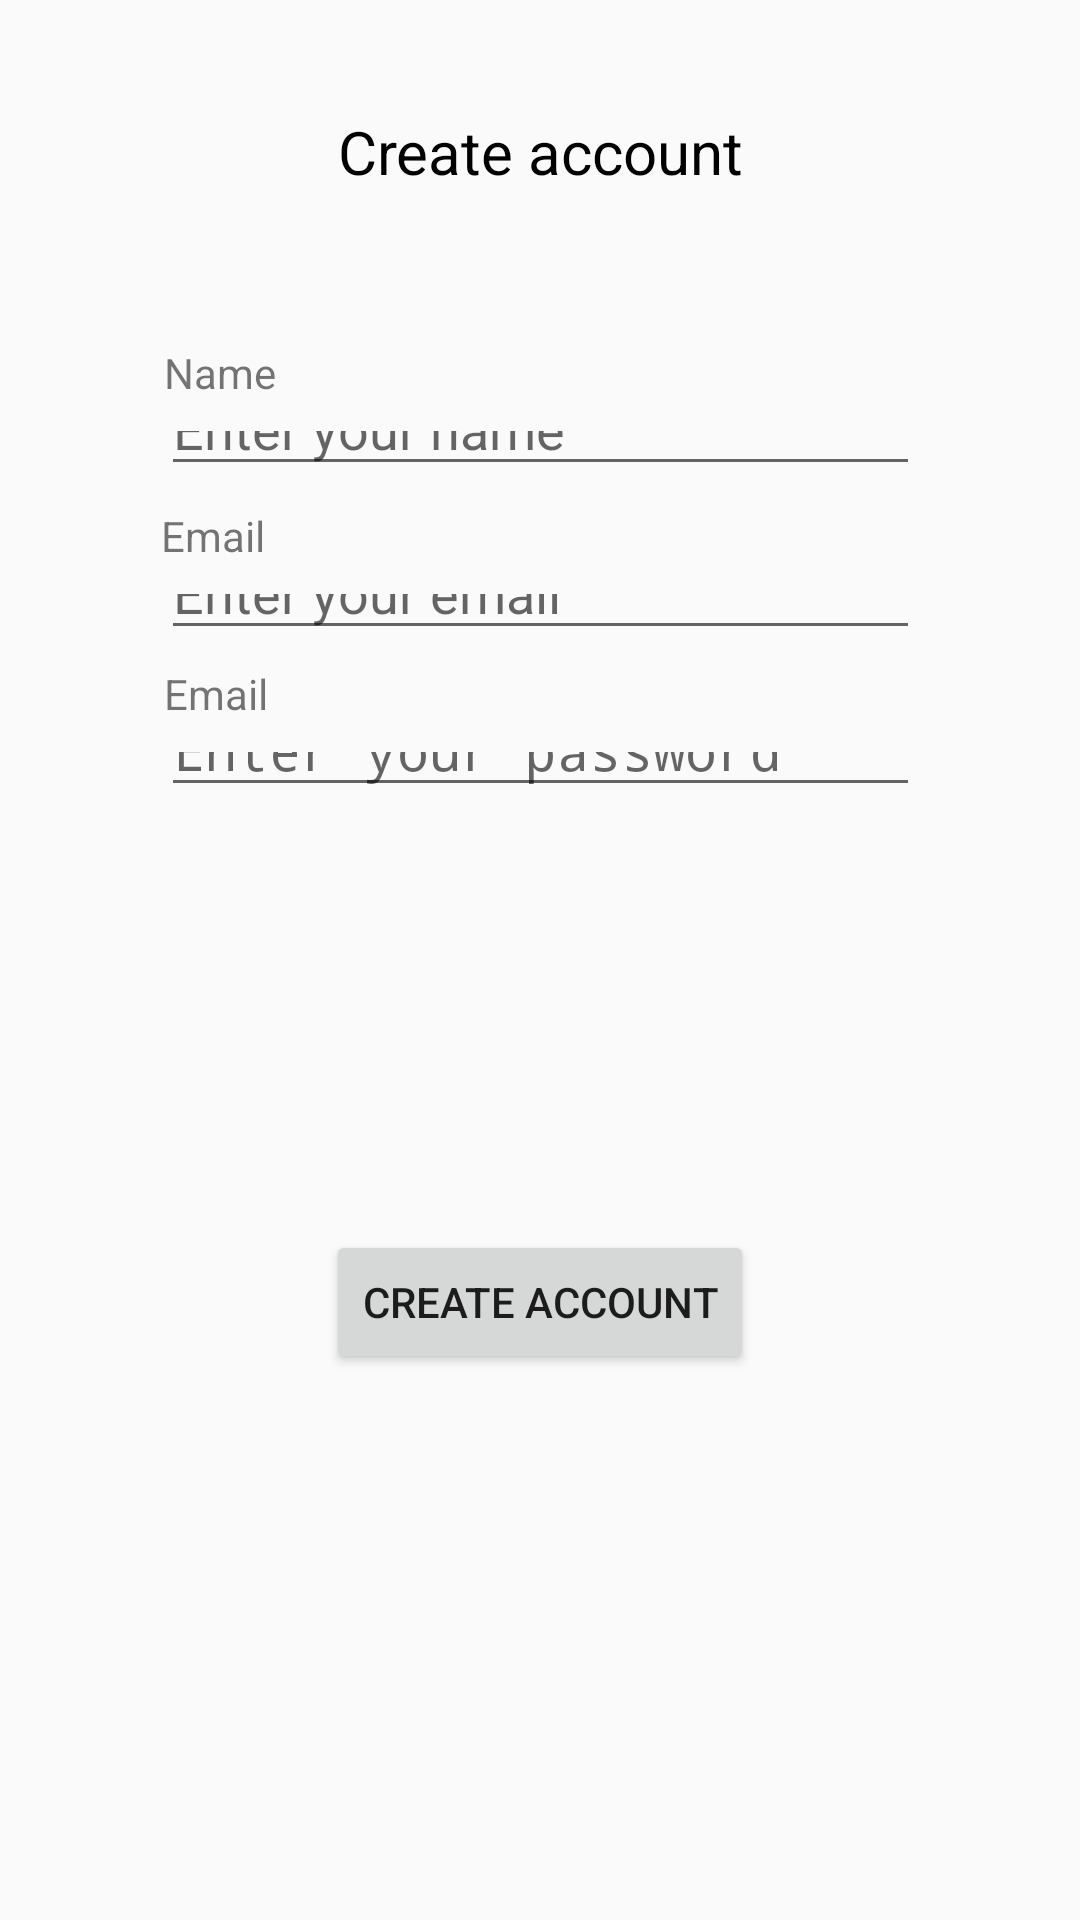

This screen was rendered from an Android layout file. Write that file and the resources it references.
<!-- AndroidManifest.xml: activity theme Theme.AppCompat.Light.NoActionBar -->
<!-- res/layout/activity_sign_up.xml -->
<?xml version="1.0" encoding="utf-8"?>
<androidx.constraintlayout.widget.ConstraintLayout xmlns:android="http://schemas.android.com/apk/res/android"
    xmlns:app="http://schemas.android.com/apk/res-auto"
    xmlns:tools="http://schemas.android.com/tools"
    android:layout_width="match_parent"
    android:layout_height="match_parent"
    tools:context=".View.Activities.SignUpActivity">

    <EditText
        android:id="@+id/NameBox"
        android:layout_width="253dp"
        android:layout_height="0dp"
        android:layout_marginBottom="7dp"
        android:ems="10"
        android:hint="@string/enter_your_name"
        android:importantForAutofill="no"
        android:inputType="text"
        app:layout_constraintBottom_toTopOf="@+id/EmailText"
        app:layout_constraintEnd_toEndOf="parent"
        app:layout_constraintStart_toStartOf="parent"
        app:layout_constraintTop_toBottomOf="@+id/NameText" />

    <EditText
        android:id="@+id/EmailBox"
        android:layout_width="253dp"
        android:layout_height="0dp"
        android:layout_marginBottom="5dp"
        android:autofillHints=""
        android:ems="10"
        android:hint="@string/enter_your_email"
        android:inputType="textEmailAddress"
        app:layout_constraintBottom_toTopOf="@+id/PasswordText"
        app:layout_constraintEnd_toEndOf="parent"
        app:layout_constraintStart_toStartOf="parent"
        app:layout_constraintTop_toBottomOf="@+id/EmailText" />

    <TextView
        android:id="@+id/EmailText"
        android:layout_width="wrap_content"
        android:layout_height="wrap_content"
        android:text="@string/emailForSignUp"
        app:layout_constraintBottom_toTopOf="@+id/EmailBox"
        app:layout_constraintStart_toStartOf="@+id/EmailBox"
        app:layout_constraintTop_toBottomOf="@+id/NameBox"
        tools:text="@string/email" />

    <EditText
        android:id="@+id/PasswordBox"
        android:layout_width="253dp"
        android:layout_height="0dp"
        android:layout_marginBottom="141dp"
        android:ems="10"
        android:hint="@string/enter_your_password"
        android:importantForAutofill="no"
        android:inputType="textPassword"
        app:layout_constraintBottom_toTopOf="@+id/CreateAccountButton"
        app:layout_constraintEnd_toEndOf="parent"
        app:layout_constraintStart_toStartOf="parent"
        app:layout_constraintTop_toBottomOf="@+id/PasswordText" />

    <TextView
        android:id="@+id/PasswordText"
        android:layout_width="wrap_content"
        android:layout_height="wrap_content"
        android:layout_marginStart="1dp"
        android:text="@string/email_box_SignUp"
        app:layout_constraintBottom_toTopOf="@+id/PasswordBox"
        app:layout_constraintStart_toStartOf="@+id/PasswordBox"
        app:layout_constraintTop_toBottomOf="@+id/EmailBox"
        tools:text="@string/password" />

    <TextView
        android:id="@+id/NameText"
        android:layout_width="wrap_content"
        android:layout_height="wrap_content"
        android:layout_marginStart="1dp"
        android:text="@string/name"
        app:layout_constraintBottom_toTopOf="@+id/NameBox"
        app:layout_constraintStart_toStartOf="@+id/NameBox"
        app:layout_constraintTop_toBottomOf="@+id/CreateAccount" />

    <TextView
        android:id="@+id/CreateAccount"
        android:layout_width="231dp"
        android:layout_height="0dp"
        android:layout_marginTop="37dp"
        android:layout_marginBottom="49dp"
        android:text="@string/create_account"
        android:textAlignment="center"
        android:textColor="#000000"
        android:textSize="20sp"
        app:layout_constraintBottom_toTopOf="@+id/NameText"
        app:layout_constraintEnd_toEndOf="parent"
        app:layout_constraintStart_toStartOf="parent"
        app:layout_constraintTop_toTopOf="parent" />

    <Button
        android:id="@+id/CreateAccountButton"
        android:layout_width="wrap_content"
        android:layout_height="wrap_content"
        android:layout_marginBottom="182dp"
        android:text="@string/createAccount"
        app:layout_constraintBottom_toBottomOf="parent"
        app:layout_constraintEnd_toEndOf="parent"
        app:layout_constraintStart_toStartOf="parent"
        app:layout_constraintTop_toBottomOf="@+id/PasswordBox" />

    <ProgressBar
        android:id="@+id/progressBar"
        style="?android:attr/progressBarStyle"
        android:layout_width="wrap_content"
        android:layout_height="wrap_content"
        app:layout_constraintBottom_toBottomOf="parent"
        app:layout_constraintEnd_toEndOf="parent"
        app:layout_constraintStart_toStartOf="parent"
        app:layout_constraintTop_toBottomOf="@+id/CreateAccountButton" />

    <androidx.constraintlayout.widget.Guideline
        android:id="@+id/guideline"
        android:layout_width="wrap_content"
        android:layout_height="wrap_content"
        android:orientation="horizontal"
        app:layout_constraintGuide_begin="37dp" />

    <androidx.constraintlayout.widget.Guideline
        android:id="@+id/guideline2"
        android:layout_width="wrap_content"
        android:layout_height="wrap_content"
        android:orientation="horizontal"
        app:layout_constraintGuide_begin="95dp" />

</androidx.constraintlayout.widget.ConstraintLayout>
<!-- resources referenced by this layout -->
<resources>
  <string name="createAccount">Create Account</string>
  <string name="create_account">Create account</string>
  <string name="email">Email</string>
  <string name="emailForSignUp">Email</string>
  <string name="email_box_SignUp">Email</string>
  <string name="enter_your_email">Enter your email</string>
  <string name="enter_your_name">Enter your name</string>
  <string name="enter_your_password">Enter your password</string>
  <string name="name">Name</string>
  <string name="password">Password</string>
</resources>
